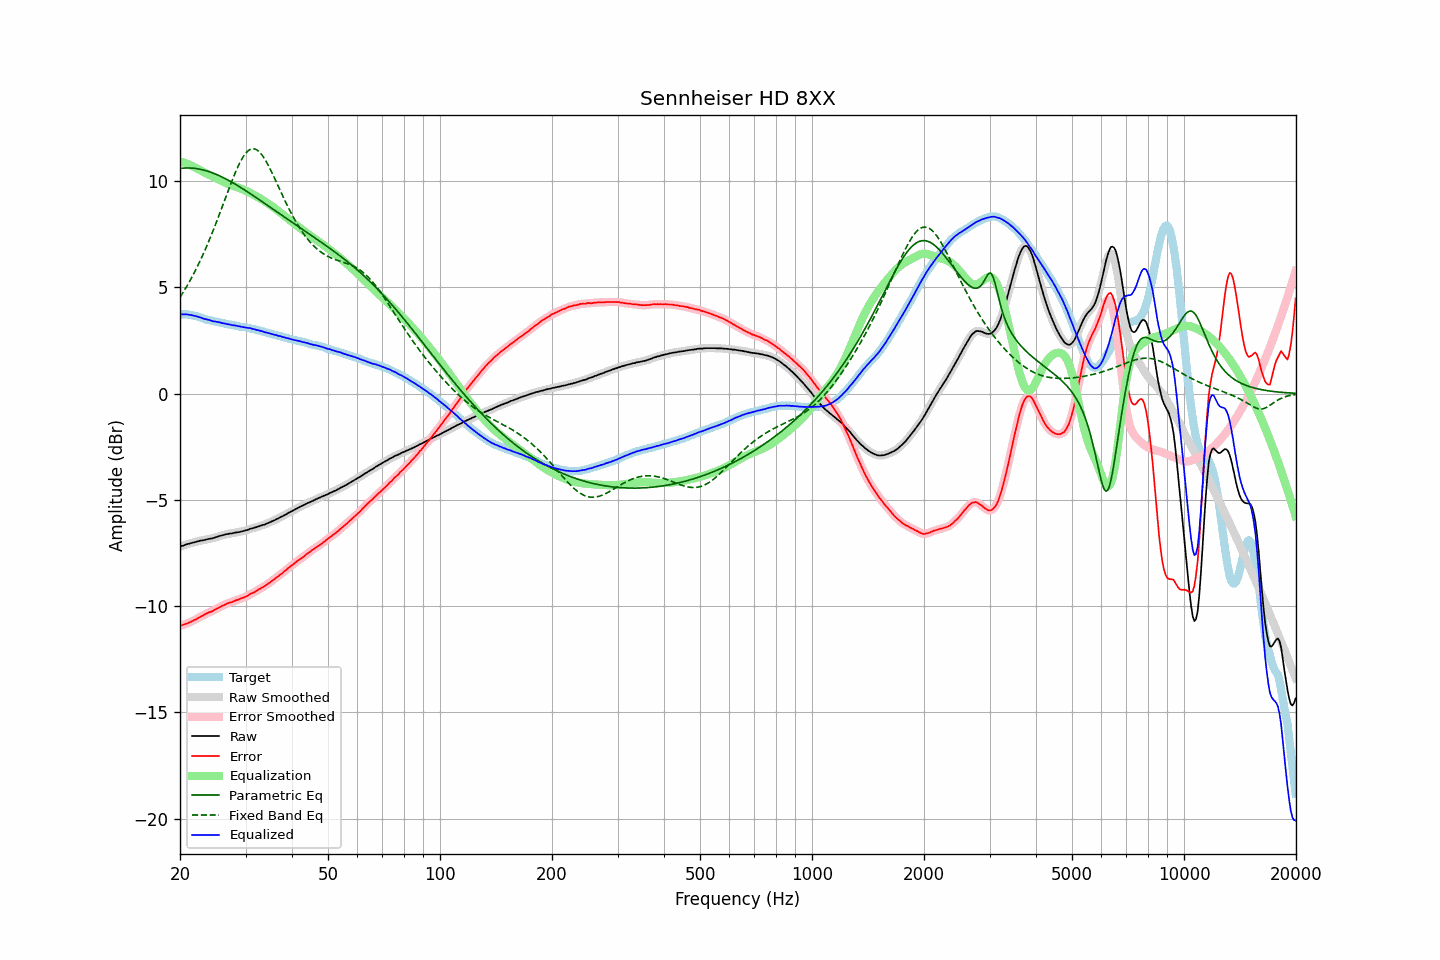

Source data for this figure (header and first rows):
frequency, raw, error, smoothed, error_smoothed, equalization, parametric_eq, fixed_band_eq, equalized_raw, equalized_smoothed, target
20.00, -7.20, -10.93, -7.20, -10.93, 10.93, 10.59, 4.53, 3.73, 3.72, 3.73
20.20, -7.17, -10.90, -7.18, -10.90, 10.90, 10.60, 4.65, 3.73, 3.73, 3.73
20.40, -7.15, -10.88, -7.15, -10.88, 10.88, 10.61, 4.77, 3.73, 3.73, 3.73
20.61, -7.12, -10.85, -7.12, -10.85, 10.85, 10.61, 4.89, 3.73, 3.73, 3.73
20.81, -7.09, -10.82, -7.10, -10.82, 10.82, 10.61, 5.02, 3.73, 3.73, 3.73
21.02, -7.07, -10.80, -7.07, -10.79, 10.79, 10.61, 5.15, 3.72, 3.72, 3.73
21.23, -7.05, -10.76, -7.05, -10.76, 10.76, 10.61, 5.28, 3.71, 3.71, 3.71
21.44, -7.03, -10.73, -7.03, -10.73, 10.73, 10.61, 5.42, 3.69, 3.69, 3.70
21.66, -7.01, -10.69, -7.01, -10.69, 10.69, 10.60, 5.56, 3.68, 3.68, 3.68
21.87, -6.99, -10.65, -6.99, -10.65, 10.65, 10.60, 5.71, 3.66, 3.66, 3.66
22.09, -6.97, -10.62, -6.97, -10.61, 10.61, 10.59, 5.86, 3.64, 3.64, 3.65
22.31, -6.95, -10.57, -6.95, -10.57, 10.57, 10.57, 6.01, 3.62, 3.62, 3.62
22.54, -6.93, -10.53, -6.93, -10.53, 10.53, 10.56, 6.16, 3.60, 3.60, 3.60
22.76, -6.91, -10.49, -6.92, -10.49, 10.49, 10.55, 6.32, 3.58, 3.57, 3.58
22.99, -6.90, -10.45, -6.90, -10.45, 10.45, 10.53, 6.49, 3.54, 3.54, 3.55
23.22, -6.89, -10.41, -6.89, -10.41, 10.41, 10.51, 6.66, 3.52, 3.52, 3.52
23.45, -6.87, -10.36, -6.87, -10.36, 10.37, 10.49, 6.83, 3.50, 3.50, 3.49
23.69, -6.85, -10.33, -6.85, -10.33, 10.34, 10.47, 7.00, 3.48, 3.48, 3.48
23.92, -6.83, -10.29, -6.84, -10.30, 10.30, 10.44, 7.18, 3.47, 3.46, 3.46
24.16, -6.82, -10.27, -6.82, -10.27, 10.26, 10.42, 7.37, 3.44, 3.44, 3.45
24.40, -6.81, -10.24, -6.81, -10.23, 10.23, 10.39, 7.55, 3.41, 3.42, 3.43
24.65, -6.79, -10.20, -6.79, -10.20, 10.19, 10.36, 7.74, 3.40, 3.40, 3.41
24.89, -6.76, -10.15, -6.77, -10.16, 10.15, 10.33, 7.94, 3.39, 3.39, 3.39
25.14, -6.74, -10.12, -6.74, -10.11, 10.12, 10.30, 8.13, 3.37, 3.38, 3.38
25.39, -6.71, -10.07, -6.72, -10.07, 10.08, 10.26, 8.33, 3.36, 3.36, 3.36
25.65, -6.69, -10.04, -6.69, -10.03, 10.04, 10.23, 8.53, 3.34, 3.34, 3.35
25.91, -6.67, -9.99, -6.67, -10.00, 10.00, 10.19, 8.74, 3.32, 3.32, 3.32
26.16, -6.65, -9.96, -6.65, -9.96, 9.96, 10.16, 8.94, 3.31, 3.31, 3.31
26.43, -6.63, -9.93, -6.63, -9.92, 9.93, 10.12, 9.14, 3.29, 3.29, 3.30
26.69, -6.61, -9.88, -6.61, -9.89, 9.89, 10.08, 9.35, 3.28, 3.28, 3.27
26.96, -6.60, -9.86, -6.60, -9.86, 9.86, 10.04, 9.55, 3.26, 3.26, 3.26
27.23, -6.58, -9.83, -6.59, -9.83, 9.83, 10.00, 9.75, 3.25, 3.24, 3.25
27.50, -6.58, -9.82, -6.58, -9.81, 9.81, 9.95, 9.95, 3.22, 3.23, 3.24
27.77, -6.56, -9.78, -6.56, -9.78, 9.78, 9.91, 10.14, 3.22, 3.22, 3.22
28.05, -6.54, -9.75, -6.55, -9.75, 9.75, 9.87, 10.32, 3.21, 3.20, 3.21
28.33, -6.53, -9.72, -6.53, -9.72, 9.72, 9.82, 10.50, 3.19, 3.19, 3.19
28.62, -6.52, -9.70, -6.52, -9.70, 9.70, 9.78, 10.67, 3.17, 3.17, 3.18
28.90, -6.51, -9.67, -6.51, -9.67, 9.67, 9.73, 10.83, 3.16, 3.16, 3.16
29.19, -6.49, -9.63, -6.49, -9.64, 9.64, 9.68, 10.97, 3.15, 3.15, 3.14
29.48, -6.47, -9.61, -6.47, -9.61, 9.61, 9.64, 11.10, 3.13, 3.13, 3.14
29.78, -6.45, -9.58, -6.45, -9.58, 9.57, 9.59, 11.22, 3.12, 3.12, 3.13
30.08, -6.43, -9.55, -6.43, -9.55, 9.54, 9.54, 11.32, 3.11, 3.11, 3.12
30.38, -6.41, -9.51, -6.41, -9.51, 9.51, 9.49, 11.40, 3.09, 3.10, 3.10
30.68, -6.38, -9.47, -6.38, -9.47, 9.47, 9.44, 11.46, 3.09, 3.08, 3.09
30.99, -6.35, -9.41, -6.36, -9.42, 9.43, 9.39, 11.50, 3.08, 3.07, 3.06
31.30, -6.34, -9.39, -6.34, -9.39, 9.39, 9.34, 11.52, 3.05, 3.05, 3.05
31.61, -6.31, -9.35, -6.32, -9.35, 9.35, 9.29, 11.51, 3.03, 3.03, 3.04
31.93, -6.29, -9.31, -6.29, -9.31, 9.30, 9.24, 11.49, 3.01, 3.01, 3.02
32.24, -6.27, -9.26, -6.27, -9.26, 9.26, 9.19, 11.45, 2.99, 2.99, 2.99
32.57, -6.24, -9.21, -6.25, -9.21, 9.22, 9.14, 11.39, 2.98, 2.97, 2.97
32.89, -6.22, -9.18, -6.22, -9.17, 9.17, 9.08, 11.32, 2.95, 2.95, 2.96
33.22, -6.19, -9.12, -6.20, -9.13, 9.13, 9.03, 11.22, 2.94, 2.93, 2.93
33.55, -6.17, -9.09, -6.17, -9.08, 9.08, 8.98, 11.12, 2.91, 2.91, 2.92
33.89, -6.15, -9.04, -6.15, -9.03, 9.03, 8.93, 11.00, 2.88, 2.89, 2.89
34.23, -6.11, -8.98, -6.12, -8.99, 8.98, 8.88, 10.87, 2.87, 2.86, 2.87
34.57, -6.08, -8.93, -6.08, -8.93, 8.93, 8.83, 10.73, 2.85, 2.85, 2.85
34.92, -6.05, -8.88, -6.05, -8.88, 8.88, 8.77, 10.58, 2.83, 2.83, 2.83
35.27, -6.01, -8.82, -6.02, -8.83, 8.83, 8.72, 10.42, 2.81, 2.81, 2.81
35.62, -5.98, -8.77, -5.98, -8.77, 8.77, 8.67, 10.27, 2.79, 2.79, 2.79
35.97, -5.95, -8.72, -5.95, -8.71, 8.71, 8.62, 10.10, 2.76, 2.77, 2.77
... 635 more rows
